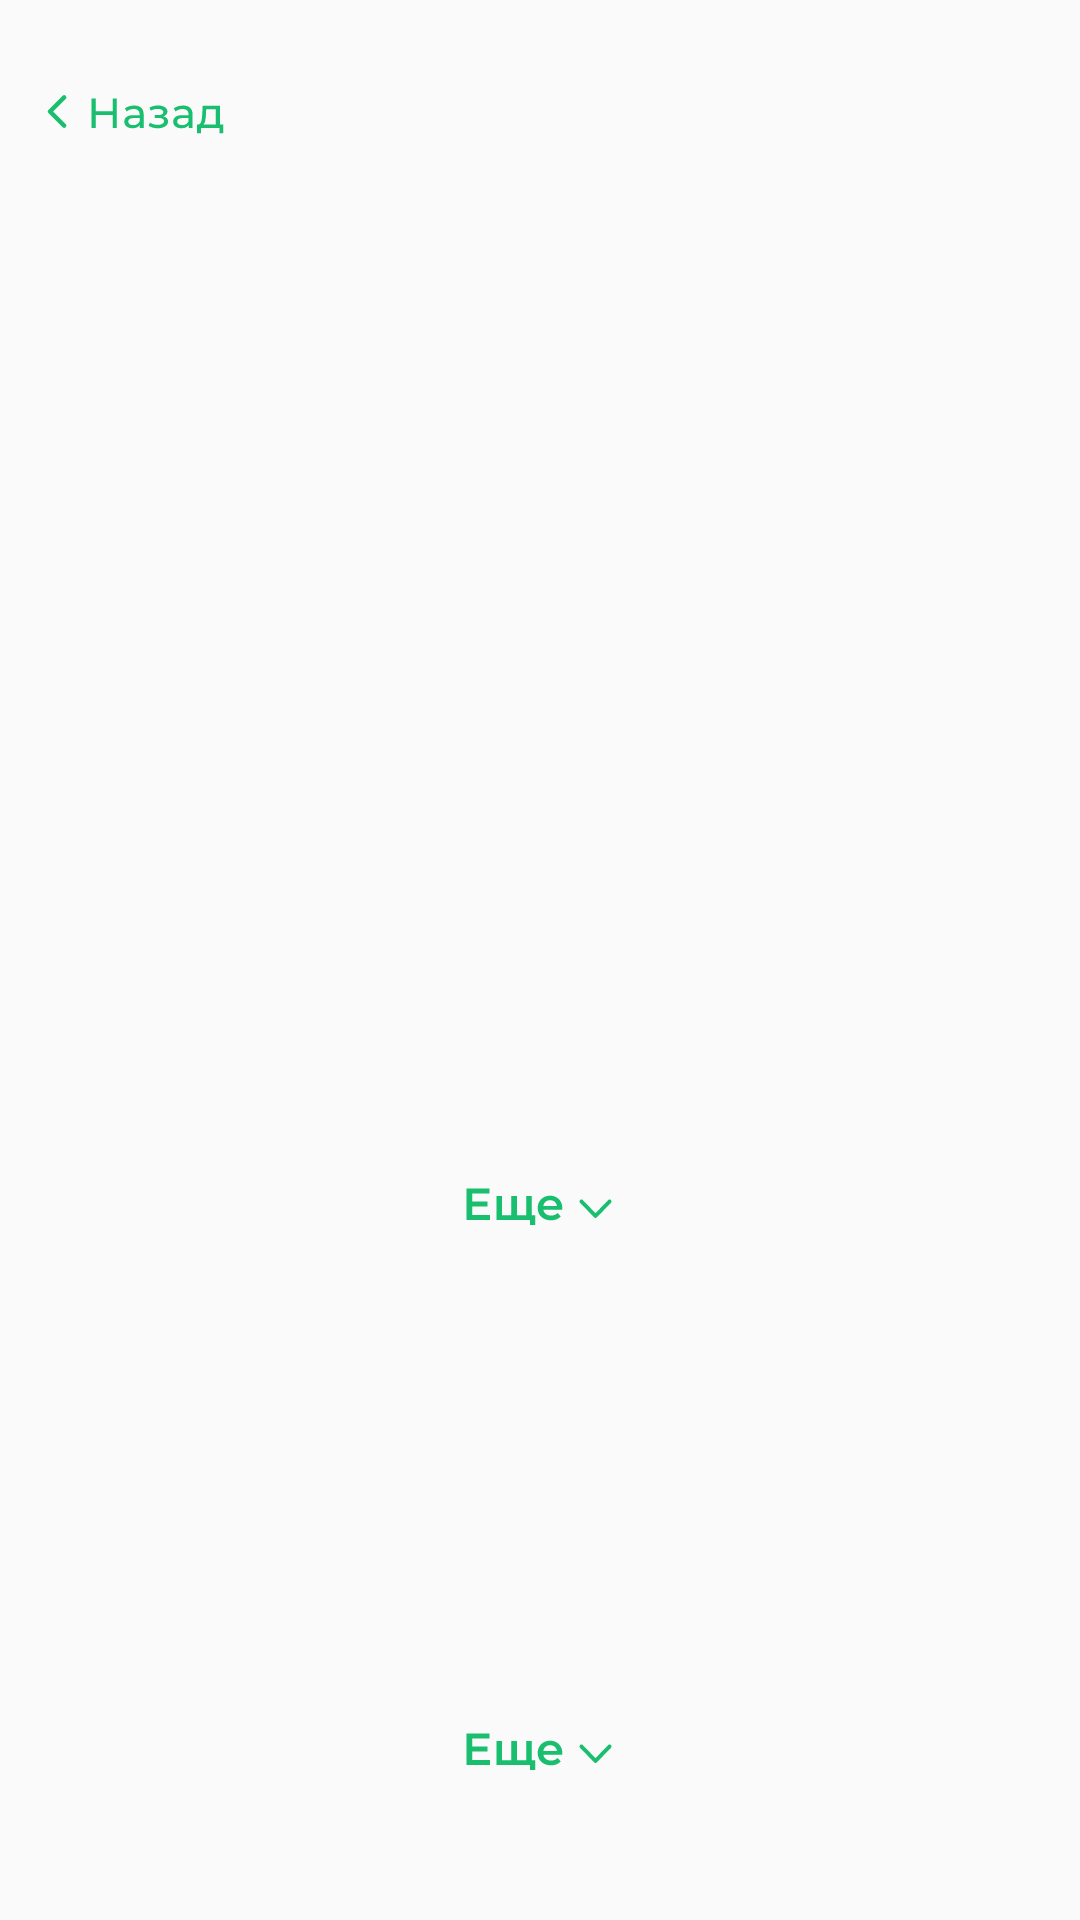

The Android layout XML behind this screen, and the referenced resources:
<!-- AndroidManifest.xml: application theme Theme.Lesson1 -->
<!-- res/layout/my_booking.xml -->
<?xml version="1.0" encoding="utf-8"?>
<androidx.constraintlayout.widget.ConstraintLayout xmlns:android="http://schemas.android.com/apk/res/android"
    android:layout_width="match_parent"
    android:layout_height="match_parent"
    xmlns:app="http://schemas.android.com/apk/res-auto"
    xmlns:tools="http://schemas.android.com/tools">
    <Button
        android:id="@+id/butBackBookCriteria"
        android:layout_width="63dp"
        android:layout_height="25dp"
        android:background="@drawable/ic_button_back"
        app:layout_constraintBottom_toBottomOf="parent"
        app:layout_constraintHorizontal_bias="0.04"
        app:layout_constraintLeft_toLeftOf="parent"
        app:layout_constraintRight_toRightOf="parent"
        app:layout_constraintTop_toTopOf="parent"
        app:layout_constraintVertical_bias="0.04" />
    <View
        android:id="@+id/nowBooking"
        android:layout_width="360dp"
        android:layout_height="150dp"
        app:layout_constraintTop_toBottomOf="@id/butBackBookCriteria"
        app:layout_constraintLeft_toLeftOf="parent"
        app:layout_constraintRight_toRightOf="parent"
        app:layout_constraintBottom_toBottomOf="parent"
        app:layout_constraintVertical_bias="0.04" />
    <androidx.recyclerview.widget.RecyclerView
        android:id="@+id/rvConfirmedBooking"
        android:layout_width="360dp"
        android:layout_height="150dp"
        tools:listitem="@layout/booking_item_list"
        tools:itemCount="1"
        app:layout_constraintTop_toBottomOf="@id/nowBooking"
        app:layout_constraintLeft_toLeftOf="parent"
        app:layout_constraintRight_toRightOf="parent"
        app:layout_constraintBottom_toBottomOf="parent"
        app:layout_constraintVertical_bias="0.04"/>
    <Button
        android:id="@+id/butYetConfirmedBooking"
        android:layout_width="52dp"
        android:layout_height="27dp"
        android:background="@drawable/ic_button_yet"
        app:layout_constraintTop_toBottomOf="@id/rvConfirmedBooking"
        app:layout_constraintBottom_toBottomOf="parent"
        app:layout_constraintLeft_toLeftOf="parent"
        app:layout_constraintRight_toRightOf="parent"
        app:layout_constraintVertical_bias="0.04"/>

    <androidx.recyclerview.widget.RecyclerView
        android:id="@+id/rvWaitBooking"
        android:layout_width="360dp"
        android:layout_height="150dp"
        tools:listitem="@layout/booking_item_list"
        tools:itemCount="1"
        app:layout_constraintTop_toBottomOf="@id/butYetConfirmedBooking"
        app:layout_constraintLeft_toLeftOf="parent"
        app:layout_constraintRight_toRightOf="parent"
        app:layout_constraintBottom_toBottomOf="parent"
        app:layout_constraintVertical_bias="0.04"/>
    <Button
        android:id="@+id/butYetWaitBooking"
        android:layout_width="52dp"
        android:layout_height="27dp"
        android:background="@drawable/ic_button_yet"
        app:layout_constraintTop_toBottomOf="@id/rvWaitBooking"
        app:layout_constraintBottom_toBottomOf="parent"
        app:layout_constraintLeft_toLeftOf="parent"
        app:layout_constraintRight_toRightOf="parent"
        app:layout_constraintVertical_bias="0.04"/>


</androidx.constraintlayout.widget.ConstraintLayout>
<!-- res/layout/booking_item_list.xml (included above) -->
<?xml version="1.0" encoding="utf-8"?>
<androidx.constraintlayout.widget.ConstraintLayout xmlns:android="http://schemas.android.com/apk/res/android"
    android:layout_width="match_parent"
    android:layout_height="150dp"
    xmlns:app="http://schemas.android.com/apk/res-auto">

    <View
        android:id="@+id/room_decription"
        android:layout_width="360dp"
        android:layout_height="150dp"
        android:background="@drawable/background_continue_button"
        app:layout_constraintLeft_toLeftOf="parent"
        app:layout_constraintRight_toRightOf="parent"
        app:layout_constraintTop_toTopOf="parent" />

    <TextView
        android:id="@+id/labelBooking"
        android:layout_width="wrap_content"
        android:layout_height="wrap_content"
        android:text="Бронирование"
        app:layout_constraintTop_toTopOf="@id/room_decription"
        app:layout_constraintBottom_toBottomOf="@id/room_decription"
        app:layout_constraintLeft_toLeftOf="@id/room_decription"
        app:layout_constraintRight_toRightOf="@id/room_decription"
        app:layout_constraintVertical_bias="0.08"
        android:textSize="16dp"
        android:textColor="@color/white"/>

    <TextView
        android:id="@+id/tvOffice"
        android:layout_width="wrap_content"
        android:layout_height="wrap_content"
        android:paddingLeft="16dp"
        android:text="@string/office"
        android:textColor="@color/textBreakageClaim"

        android:textSize="13dp"
        app:layout_constraintBottom_toBottomOf="@id/room_decription"
        app:layout_constraintLeft_toLeftOf="@id/room_decription"
        app:layout_constraintTop_toBottomOf="@id/labelBooking"
        app:layout_constraintVertical_bias="0.08" />

    <TextView
        android:id="@+id/tvOfficeInput"
        android:layout_width="wrap_content"
        android:layout_height="wrap_content"
        android:text="sdf"
        android:textColor="@color/textBreakageClaim"
        app:layout_constraintBottom_toBottomOf="@id/room_decription"
        app:layout_constraintLeft_toRightOf="@+id/tvOffice"
        app:layout_constraintTop_toBottomOf="@id/labelBooking"
        app:layout_constraintVertical_bias="0.08" />

    <TextView
        android:id="@+id/tvPremises"
        android:layout_width="wrap_content"
        android:layout_height="wrap_content"
        android:paddingLeft="16dp"
        android:text="@string/premises"
        android:textColor="@color/textBreakageClaim"
        android:textSize="13dp"
        app:layout_constraintLeft_toLeftOf="@id/room_decription"
        app:layout_constraintTop_toBottomOf="@id/tvOffice" />

    <TextView
        android:id="@+id/tvPremisesInput"
        android:layout_width="wrap_content"
        android:layout_height="wrap_content"
        android:text="wefwe"
        android:textColor="@color/textBreakageClaim"
        android:textSize="13dp"
        app:layout_constraintLeft_toRightOf="@id/tvPremises"
        app:layout_constraintTop_toBottomOf="@id/tvOffice" />

    <TextView
        android:id="@+id/tvFloor"
        android:layout_width="wrap_content"
        android:layout_height="wrap_content"
        android:paddingLeft="16dp"
        android:text="@string/floor"
        android:textColor="@color/textBreakageClaim"
        android:textSize="13dp"
        app:layout_constraintLeft_toLeftOf="@id/room_decription"
        app:layout_constraintTop_toBottomOf="@id/tvPremises" />

    <TextView
        android:id="@+id/tvFloorInput"
        android:layout_width="wrap_content"
        android:layout_height="wrap_content"
        android:text="sdfsd"
        android:textColor="@color/textBreakageClaim"
        android:textSize="13dp"
        app:layout_constraintLeft_toRightOf="@id/tvFloor"
        app:layout_constraintTop_toBottomOf="@id/tvPremises" />

    <TextView
        android:id="@+id/tvNumWorkplace"
        android:layout_width="wrap_content"
        android:layout_height="wrap_content"
        android:paddingLeft="16dp"
        android:text="@string/numWorkplace"
        android:textColor="@color/textBreakageClaim"
        android:textSize="13dp"
        app:layout_constraintLeft_toLeftOf="@id/room_decription"
        app:layout_constraintTop_toBottomOf="@id/tvFloor" />

    <TextView
        android:id="@+id/tvNumWorkplaceInput"
        android:layout_width="wrap_content"
        android:layout_height="wrap_content"
        android:text="21"
        android:textColor="@color/textBreakageClaim"
        android:textSize="13dp"
        app:layout_constraintLeft_toRightOf="@id/tvNumWorkplace"
        app:layout_constraintTop_toBottomOf="@id/tvFloor" />

    <TextView
        android:id="@+id/tvDateBooking"
        android:layout_width="wrap_content"
        android:layout_height="wrap_content"
        android:text="@string/dateBooking"
        android:textColor="@color/textBreakageClaim"
        android:paddingLeft="16dp"
        android:textSize="13dp"
        app:layout_constraintLeft_toLeftOf="@id/room_decription"
        app:layout_constraintTop_toBottomOf="@id/tvNumWorkplace" />

    <TextView
        android:id="@+id/tvDateBookingInput"
        android:layout_width="wrap_content"
        android:layout_height="wrap_content"
        android:text="21.03.2021, c 9.30 - по 18.30"
        android:textColor="@color/textBreakageClaim"
        android:textSize="13dp"
        app:layout_constraintLeft_toRightOf="@id/tvDateBooking"
        app:layout_constraintTop_toBottomOf="@id/tvNumWorkplace" />

</androidx.constraintlayout.widget.ConstraintLayout>
<!-- resources referenced by this layout -->
<resources>
  <color name="textBreakageClaim">#FFFFFF</color>
  <color name="white">#FFFFFFFF</color>
  <!-- drawable background_continue_button (drawable) -->
  <?xml version="1.0" encoding="utf-8"?>
  <selector xmlns:android="http://schemas.android.com/apk/res/android">
      <item>
          <shape android:shape="rectangle">
              <solid android:color="@color/continue_background"/>
              <corners android:radius="16dp"/>
          </shape>
      </item>
  </selector>
  <!-- drawable ic_button_back: vector/xml drawable (drawable, 3996 chars, omitted) -->
  <!-- drawable ic_button_yet (drawable) -->
  <vector xmlns:android="http://schemas.android.com/apk/res/android"
      android:width="52dp"
      android:height="27dp"
      android:viewportWidth="52"
      android:viewportHeight="27">
    <path
        android:pathData="M9.345,17.365V19H1.47V8.5H9.135V10.135H3.42V12.865H8.49V14.47H3.42V17.365H9.345ZM23.2638,10.99V19H11.4588V10.99H13.3338V17.41H16.4388V10.99H18.3138V17.41H21.3888V10.99H23.2638ZM24.4188,17.41V20.65H22.6638V19H21.3288V17.41H24.4188ZM33.435,15.04C33.435,15.17 33.425,15.355 33.405,15.595H27.12C27.23,16.185 27.515,16.655 27.975,17.005C28.445,17.345 29.025,17.515 29.715,17.515C30.595,17.515 31.32,17.225 31.89,16.645L32.895,17.8C32.535,18.23 32.08,18.555 31.53,18.775C30.98,18.995 30.36,19.105 29.67,19.105C28.79,19.105 28.015,18.93 27.345,18.58C26.675,18.23 26.155,17.745 25.785,17.125C25.425,16.495 25.245,15.785 25.245,14.995C25.245,14.215 25.42,13.515 25.77,12.895C26.13,12.265 26.625,11.775 27.255,11.425C27.885,11.075 28.595,10.9 29.385,10.9C30.165,10.9 30.86,11.075 31.47,11.425C32.09,11.765 32.57,12.25 32.91,12.88C33.26,13.5 33.435,14.22 33.435,15.04ZM29.385,12.4C28.785,12.4 28.275,12.58 27.855,12.94C27.445,13.29 27.195,13.76 27.105,14.35H31.65C31.57,13.77 31.325,13.3 30.915,12.94C30.505,12.58 29.995,12.4 29.385,12.4Z"
        android:fillColor="#19BF6F"/>
    <path
        android:pathData="M49.1875,12.811L44.5,17.6535L39.8125,12.811"
        android:strokeLineJoin="round"
        android:strokeWidth="1.3"
        android:fillColor="#00000000"
        android:strokeColor="#19BF6F"
        android:strokeLineCap="round"/>
  </vector>
  <style name="Theme.Lesson1" parent="Theme.AppCompat.DayNight.NoActionBar">
          
          <item name="colorPrimary">@color/purple_500</item>
          <item name="colorPrimaryVariant">@color/purple_700</item>
          <item name="colorOnPrimary">@color/white</item>
          
          <item name="colorSecondary">@color/teal_200</item>
          <item name="colorSecondaryVariant">@color/teal_700</item>
          <item name="colorOnSecondary">@color/black</item>
          
          <item name="android:statusBarColor" tools:targetApi="l">?attr/colorPrimaryVariant</item>
          
      </style>
  <color name="continue_background">#19BF6F</color>
  <color name="purple_500">#FF6200EE</color>
  <color name="purple_700">#FF3700B3</color>
  <color name="teal_200">#FF03DAC5</color>
  <color name="teal_700">#FF018786</color>
  <color name="black">#FF000000</color>
</resources>
